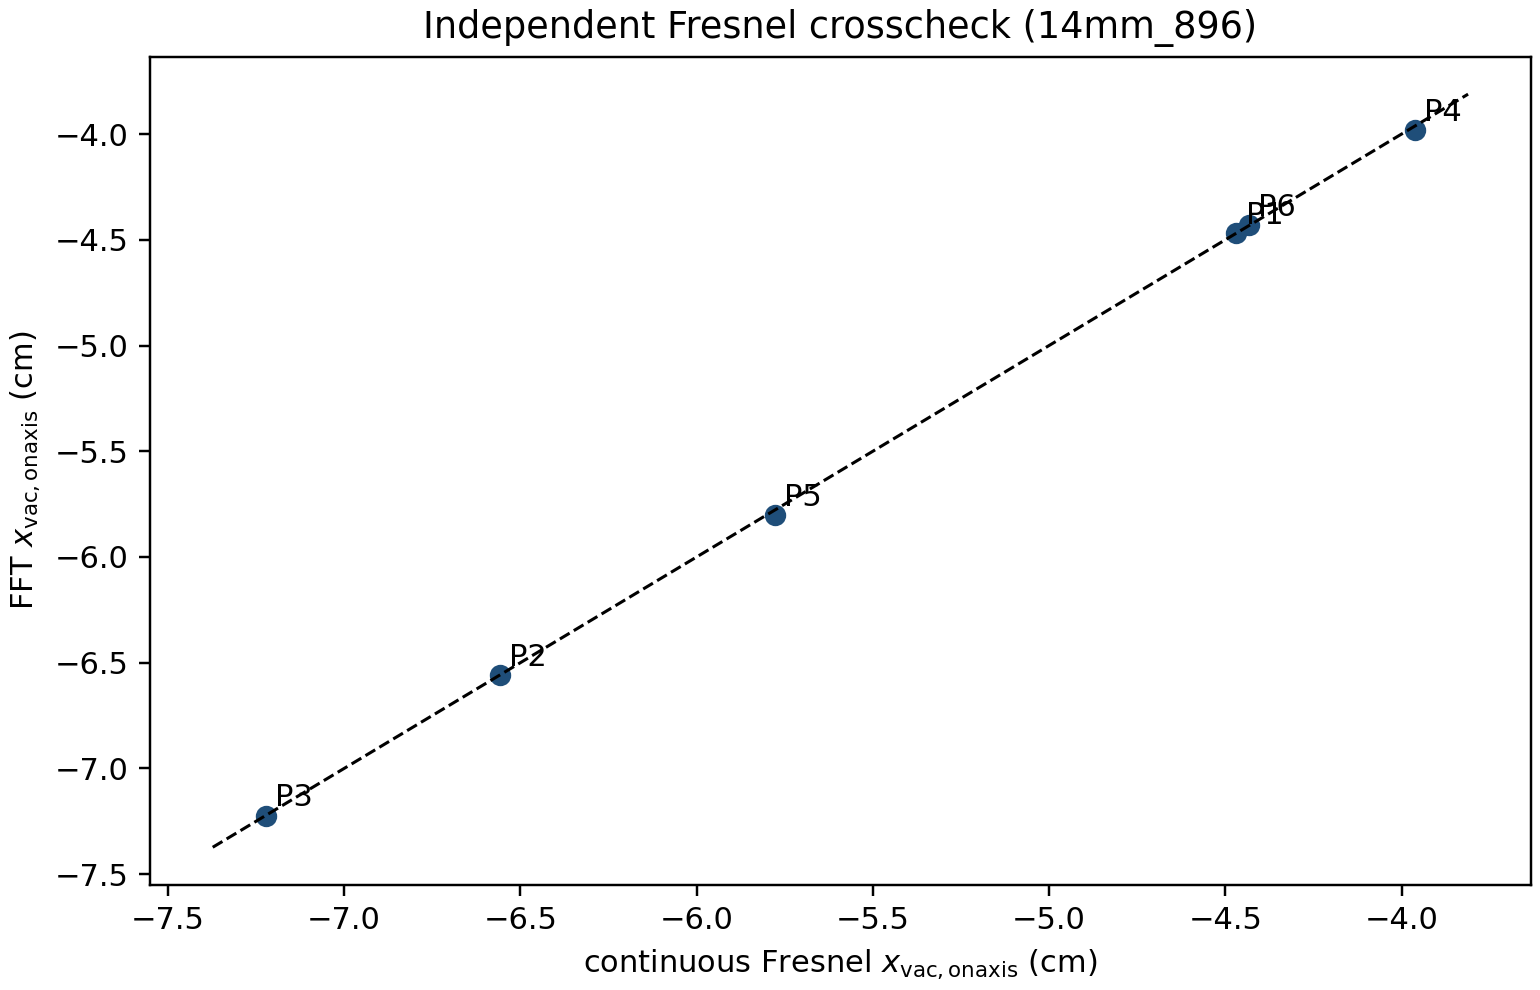

The data file committed next to this chart (first rows):
profile_id, window_id, x_vac_fft_imax_cm, x_vac_fft_onaxis_cm, x_vac_fresnel_onaxis_cm, fft_imax_minus_fresnel_cm, fft_onaxis_minus_fresnel_cm, fft_imax_minus_onaxis_cm, delta_fft_vs_P1_cm, delta_fresnel_vs_P1_cm, delta_fft_minus_fresnel_cm, fft_onaxis_fresnel_ok, differential_fresnel_ok, fft_imax_onaxis_ok
P1_current_ft90, 14mm_896, -4.469, -4.469, -4.468, -0.0004596, -0.0004596, 0.0, 0.0, 0.0, 0.0, True, True, True
P2_zero_at_90_narrow, 14mm_896, -6.558, -6.558, -6.558, -0.0001712, -0.0001712, 0.0, -2.089, -2.089, 0.0002883, True, True, True
P3_zero_at_90_wide, 14mm_896, -7.223, -7.223, -7.222, -0.0004149, -0.0004149, 0.0, -2.754, -2.754, 4.463109576313684e-05, True, True, True
P4_hard_top_R, 14mm_896, -3.981, -3.981, -3.961, -0.02021, -0.02021, 0.0, 0.4874, 0.5072, -0.01975, True, True, True
P5_hard_top_0p9R, 14mm_896, -5.803, -5.803, -5.777, -0.02569, -0.02569, 0.0, -1.334, -1.309, -0.02523, True, True, True
P6_P2_second_moment_matched, 14mm_896, -4.431, -4.431, -4.432, 0.001194, 0.001194, 0.0, 0.03799, 0.03634, 0.001653, True, True, True
